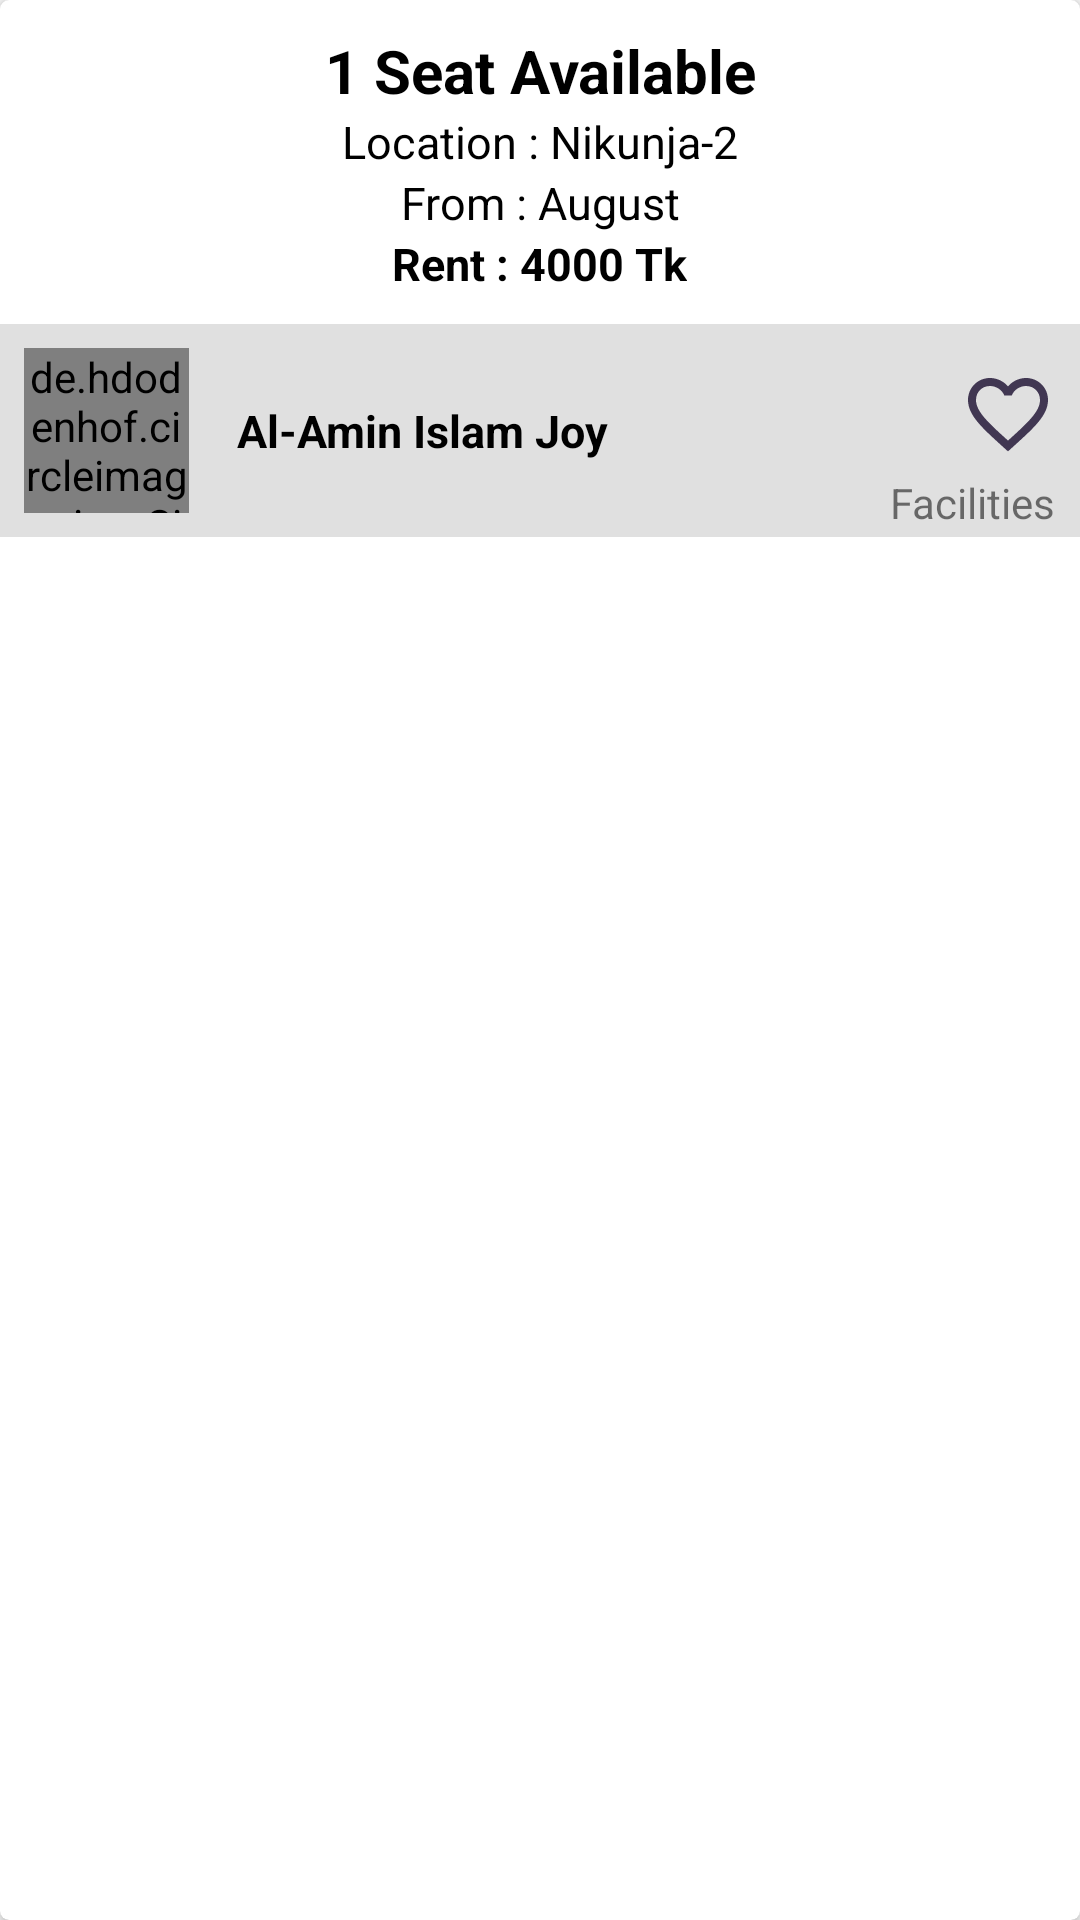

Layout XML and referenced resources for this Android screen:
<!-- AndroidManifest.xml: application theme AppTheme -->
<!-- res/layout/mini_ad_layout.xml -->
<?xml version="1.0" encoding="utf-8"?>
<android.support.v7.widget.CardView xmlns:android="http://schemas.android.com/apk/res/android"
    xmlns:app="http://schemas.android.com/apk/res-auto"
    android:layout_width="match_parent"
    android:layout_height="wrap_content"
    android:layout_marginBottom="@dimen/margin_2_dp"
    app:cardCornerRadius="3dp"
    app:cardElevation="3dp">

    <LinearLayout
        android:id="@+id/linearminiadid"
        android:layout_width="match_parent"
        android:layout_height="wrap_content"
        android:orientation="vertical">

        <LinearLayout
            android:layout_width="match_parent"
            android:layout_height="wrap_content"
            android:orientation="vertical">

            <TextView
                android:id="@+id/tvminiavailableid"
                android:layout_width="match_parent"
                android:layout_height="wrap_content"
                android:layout_marginTop="10dp"
                android:gravity="center"
                android:text="1 Seat Available"
                android:textColor="#000"
                android:textSize="20sp"
                android:textStyle="bold" />

            <TextView
                android:id="@+id/tvminilocationid"
                android:layout_width="match_parent"
                android:layout_height="wrap_content"
                android:gravity="center"
                android:text="Location : Nikunja-2"
                android:textColor="#000"
                android:textSize="15sp" />

            <TextView
                android:id="@+id/tvminimonthfromid"
                android:layout_width="match_parent"
                android:layout_height="wrap_content"
                android:gravity="center"
                android:text="From : August"
                android:textColor="#000"
                android:textSize="15sp" />

            <LinearLayout
                android:layout_width="match_parent"
                android:layout_height="wrap_content"
                android:gravity="center"
                android:orientation="horizontal">

                <TextView

                    android:layout_width="wrap_content"
                    android:layout_height="wrap_content"
                    android:gravity="center"
                    android:text="Rent : "
                    android:textColor="#000"
                    android:textSize="15sp"
                    android:textStyle="bold" />

                <TextView
                    android:id="@+id/tvminirentid"
                    android:layout_width="wrap_content"
                    android:layout_height="wrap_content"
                    android:gravity="center"
                    android:text="4000"
                    android:textColor="#000"
                    android:textSize="15sp"
                    android:textStyle="bold" />

                <TextView

                    android:layout_width="wrap_content"
                    android:layout_height="wrap_content"
                    android:gravity="center"
                    android:text=" Tk"
                    android:textColor="#000"
                    android:textSize="15sp"
                    android:textStyle="bold" />

            </LinearLayout>

        </LinearLayout>

        <android.support.constraint.ConstraintLayout
            android:layout_width="match_parent"
            android:layout_height="wrap_content"
            android:layout_marginTop="10dp"
            android:background="#E0E0E0"
            android:orientation="horizontal">

            <de.hdodenhof.circleimageview.CircleImageView
                android:id="@+id/imageView"
                android:layout_width="55dp"
                android:layout_height="55dp"
                android:layout_marginStart="@dimen/margin_8_dp"
                android:layout_marginTop="@dimen/margin_8_dp"
                android:layout_marginBottom="@dimen/margin_8_dp"
                android:src="@drawable/profile"
                app:layout_constraintBottom_toBottomOf="parent"
                app:layout_constraintStart_toStartOf="parent"
                app:layout_constraintTop_toTopOf="parent" />

            <TextView
                android:id="@+id/tvminiusernameid"
                android:layout_width="wrap_content"
                android:layout_height="match_parent"
                android:gravity="center"
                android:paddingStart="@dimen/padding_16_dp"
                android:text="Al-Amin Islam Joy"
                android:textColor="#000"
                android:textSize="15sp"
                android:textStyle="bold"
                app:layout_constraintBottom_toBottomOf="parent"
                app:layout_constraintStart_toEndOf="@+id/imageView"
                app:layout_constraintTop_toTopOf="parent" />


            <ImageView
                android:id="@+id/ivFavorite"
                android:layout_width="wrap_content"
                android:layout_height="wrap_content"
                android:layout_marginEnd="@dimen/margin_8_dp"
                android:layout_marginBottom="@dimen/margin_4_dp"
                android:src="@drawable/ic_favorite_border"
                app:layout_constraintBottom_toTopOf="@+id/tvDateTime"
                app:layout_constraintEnd_toEndOf="parent" />

            <TextView
                android:id="@+id/tvDateTime"
                android:layout_width="wrap_content"
                android:layout_height="wrap_content"
                android:layout_marginEnd="@dimen/margin_8_dp"
                android:layout_marginBottom="@dimen/margin_2_dp"
                android:text="@string/facilities"
                app:layout_constraintBottom_toBottomOf="parent"
                app:layout_constraintEnd_toEndOf="parent" />
        </android.support.constraint.ConstraintLayout>


    </LinearLayout>

</android.support.v7.widget.CardView>
<!-- resources referenced by this layout -->
<resources>
  <dimen name="margin_2_dp">2dp</dimen>
  <dimen name="margin_4_dp">4dp</dimen>
  <dimen name="margin_8_dp">8dp</dimen>
  <dimen name="padding_16_dp">16dp</dimen>
  <!-- drawable ic_favorite_border (drawable) -->
  <vector android:height="32dp" android:tint="#413752"
      android:viewportHeight="24.0" android:viewportWidth="24.0"
      android:width="32dp" xmlns:android="http://schemas.android.com/apk/res/android">
      <path android:fillColor="#FF000000" android:pathData="M16.5,3c-1.74,0 -3.41,0.81 -4.5,2.09C10.91,3.81 9.24,3 7.5,3 4.42,3 2,5.42 2,8.5c0,3.78 3.4,6.86 8.55,11.54L12,21.35l1.45,-1.32C18.6,15.36 22,12.28 22,8.5 22,5.42 19.58,3 16.5,3zM12.1,18.55l-0.1,0.1 -0.1,-0.1C7.14,14.24 4,11.39 4,8.5 4,6.5 5.5,5 7.5,5c1.54,0 3.04,0.99 3.57,2.36h1.87C13.46,5.99 14.96,5 16.5,5c2,0 3.5,1.5 3.5,3.5 0,2.89 -3.14,5.74 -7.9,10.05z"/>
  </vector>
  <string name="facilities">Facilities</string>
  <style name="AppTheme" parent="Theme.AppCompat.Light.NoActionBar">
          
          <item name="colorPrimary">@color/colorPrimary</item>
          <item name="colorPrimaryDark">@color/colorPrimaryDark</item>
          <item name="colorAccent">@color/colorAccent</item>
      </style>
  <color name="colorPrimary">#008577</color>
  <color name="colorPrimaryDark">#413752</color>
  <color name="colorAccent">#008577</color>
</resources>
